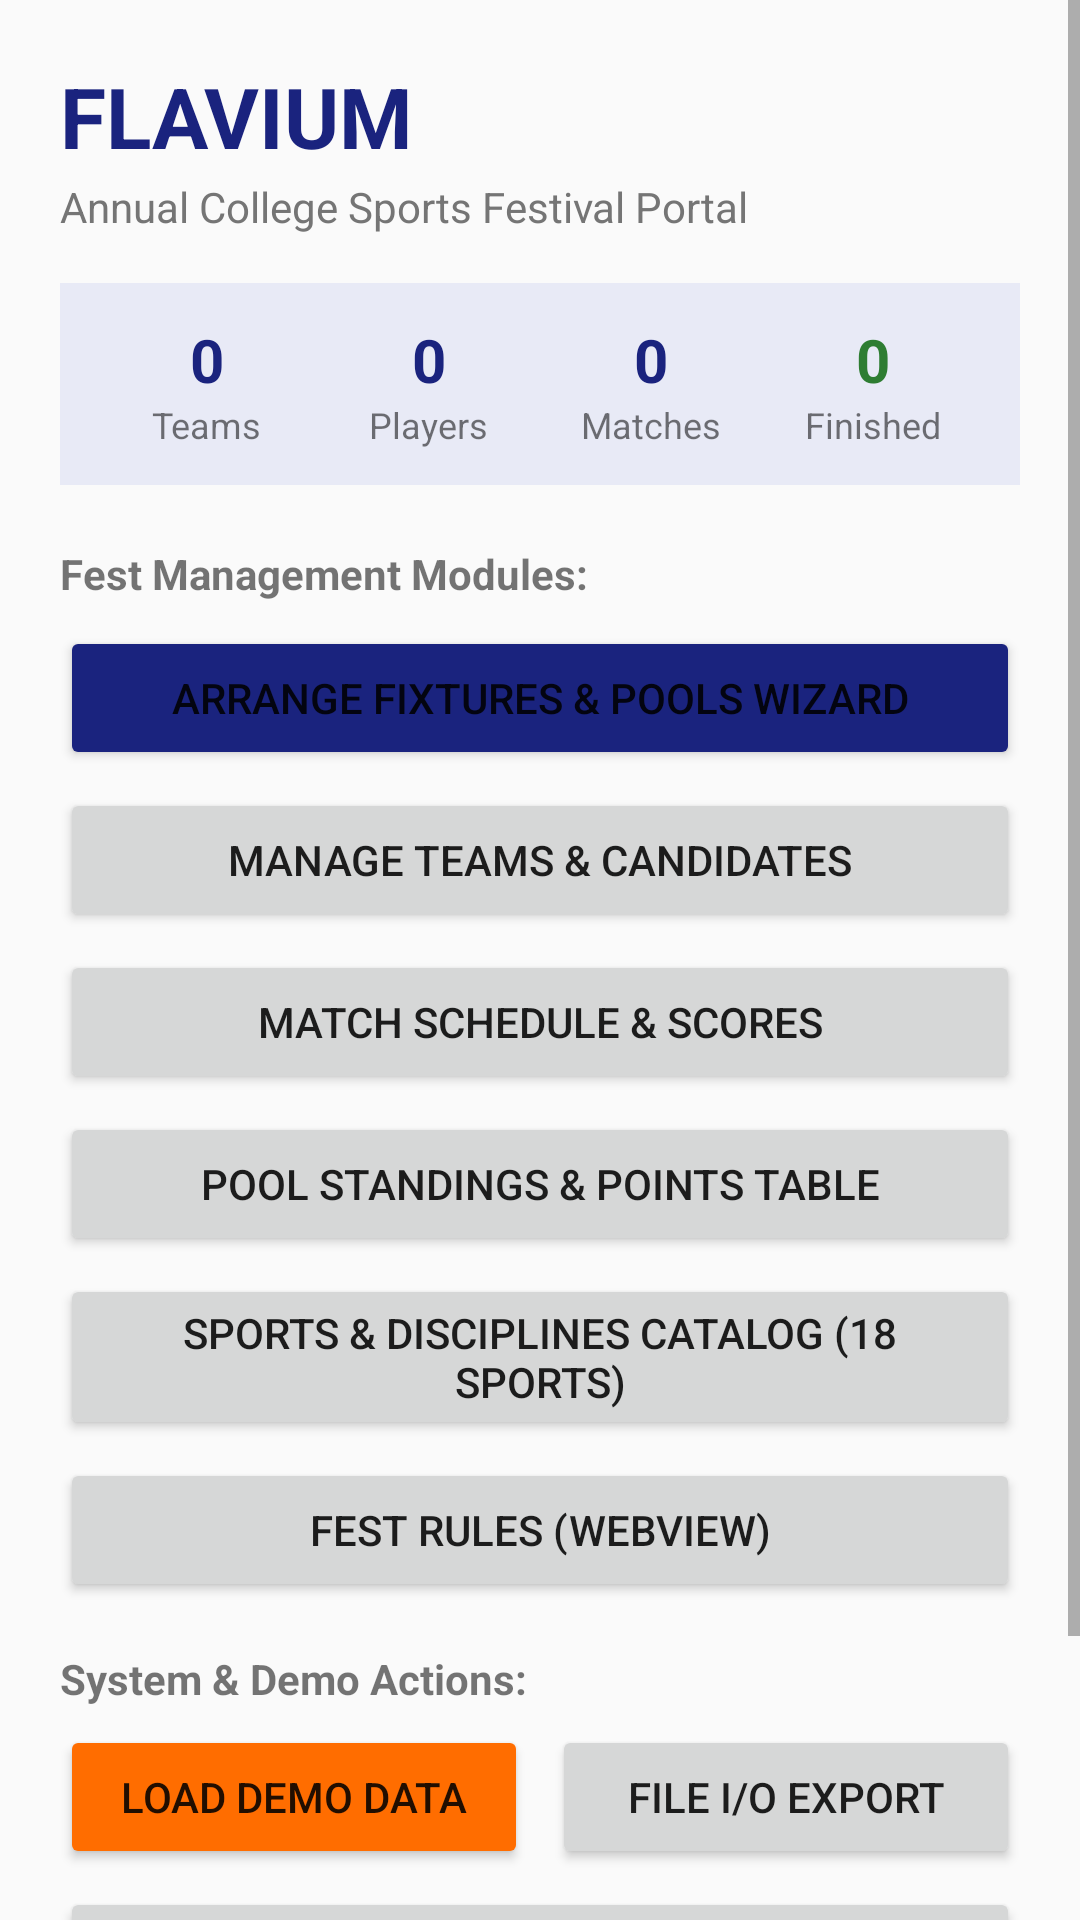

The Android layout XML behind this screen, and the referenced resources:
<!-- AndroidManifest.xml: application theme Theme.FlaviumSportsApp -->
<!-- res/layout/activity_main.xml -->
<?xml version="1.0" encoding="utf-8"?>
<ScrollView xmlns:android="http://schemas.android.com/apk/res/android"
    android:layout_width="match_parent"
    android:layout_height="match_parent"
    android:fitsSystemWindows="true"
    android:fillViewport="true">

    
    <LinearLayout
        android:layout_width="match_parent"
        android:layout_height="wrap_content"
        android:orientation="vertical"
        android:padding="20dp">

        
        <TextView
            android:layout_width="wrap_content"
            android:layout_height="wrap_content"
            android:text="FLAVIUM"
            android:textColor="@color/flavium_primary"
            android:textSize="28sp"
            android:textStyle="bold" />

        <TextView
            android:layout_width="wrap_content"
            android:layout_height="wrap_content"
            android:layout_marginTop="2dp"
            android:text="Annual College Sports Festival Portal"
            android:textColor="@color/text_secondary"
            android:textSize="14sp" />

        
        <LinearLayout
            android:layout_width="match_parent"
            android:layout_height="wrap_content"
            android:layout_marginTop="16dp"
            android:background="#E8EAF6"
            android:padding="12dp"
            android:orientation="horizontal">

            <LinearLayout
                android:layout_width="0dp"
                android:layout_height="wrap_content"
                android:layout_weight="1"
                android:gravity="center"
                android:orientation="vertical">

                <TextView
                    android:id="@+id/tvTotalTeams"
                    android:layout_width="wrap_content"
                    android:layout_height="wrap_content"
                    android:text="0"
                    android:textColor="@color/flavium_primary"
                    android:textSize="20sp"
                    android:textStyle="bold" />

                <TextView
                    android:layout_width="wrap_content"
                    android:layout_height="wrap_content"
                    android:text="Teams"
                    android:textSize="12sp" />
            </LinearLayout>

            <LinearLayout
                android:layout_width="0dp"
                android:layout_height="wrap_content"
                android:layout_weight="1"
                android:gravity="center"
                android:orientation="vertical">

                <TextView
                    android:id="@+id/tvTotalCandidates"
                    android:layout_width="wrap_content"
                    android:layout_height="wrap_content"
                    android:text="0"
                    android:textColor="@color/flavium_primary"
                    android:textSize="20sp"
                    android:textStyle="bold" />

                <TextView
                    android:layout_width="wrap_content"
                    android:layout_height="wrap_content"
                    android:text="Players"
                    android:textSize="12sp" />
            </LinearLayout>

            <LinearLayout
                android:layout_width="0dp"
                android:layout_height="wrap_content"
                android:layout_weight="1"
                android:gravity="center"
                android:orientation="vertical">

                <TextView
                    android:id="@+id/tvTotalFixtures"
                    android:layout_width="wrap_content"
                    android:layout_height="wrap_content"
                    android:text="0"
                    android:textColor="@color/flavium_primary"
                    android:textSize="20sp"
                    android:textStyle="bold" />

                <TextView
                    android:layout_width="wrap_content"
                    android:layout_height="wrap_content"
                    android:text="Matches"
                    android:textSize="12sp" />
            </LinearLayout>

            <LinearLayout
                android:layout_width="0dp"
                android:layout_height="wrap_content"
                android:layout_weight="1"
                android:gravity="center"
                android:orientation="vertical">

                <TextView
                    android:id="@+id/tvCompletedMatches"
                    android:layout_width="wrap_content"
                    android:layout_height="wrap_content"
                    android:text="0"
                    android:textColor="@color/status_green"
                    android:textSize="20sp"
                    android:textStyle="bold" />

                <TextView
                    android:layout_width="wrap_content"
                    android:layout_height="wrap_content"
                    android:text="Finished"
                    android:textSize="12sp" />
            </LinearLayout>
        </LinearLayout>

        
        <TextView
            android:layout_width="wrap_content"
            android:layout_height="wrap_content"
            android:layout_marginTop="20dp"
            android:text="Fest Management Modules:"
            android:textStyle="bold" />

        <Button
            android:id="@+id/btnArrangeFixtures"
            android:layout_width="match_parent"
            android:layout_height="wrap_content"
            android:layout_marginTop="8dp"
            android:text="Arrange Fixtures &amp; Pools Wizard"
            android:backgroundTint="@color/flavium_primary" />

        <Button
            android:id="@+id/btnTeams"
            android:layout_width="match_parent"
            android:layout_height="wrap_content"
            android:layout_marginTop="6dp"
            android:text="Manage Teams &amp; Candidates" />

        <Button
            android:id="@+id/btnFixtures"
            android:layout_width="match_parent"
            android:layout_height="wrap_content"
            android:layout_marginTop="6dp"
            android:text="Match Schedule &amp; Scores" />

        <Button
            android:id="@+id/btnStandings"
            android:layout_width="match_parent"
            android:layout_height="wrap_content"
            android:layout_marginTop="6dp"
            android:text="Pool Standings &amp; Points Table" />

        <Button
            android:id="@+id/btnSports"
            android:layout_width="match_parent"
            android:layout_height="wrap_content"
            android:layout_marginTop="6dp"
            android:text="Sports &amp; Disciplines Catalog (18 Sports)" />

        <Button
            android:id="@+id/btnRules"
            android:layout_width="match_parent"
            android:layout_height="wrap_content"
            android:layout_marginTop="6dp"
            android:text="Fest Rules (WebView)" />

        
        <TextView
            android:layout_width="wrap_content"
            android:layout_height="wrap_content"
            android:layout_marginTop="16dp"
            android:text="System &amp; Demo Actions:"
            android:textStyle="bold" />

        <LinearLayout
            android:layout_width="match_parent"
            android:layout_height="wrap_content"
            android:layout_marginTop="6dp"
            android:orientation="horizontal">

            <Button
                android:id="@+id/btnLoadDemo"
                android:layout_width="0dp"
                android:layout_height="wrap_content"
                android:layout_weight="1"
                android:layout_marginEnd="4dp"
                android:text="Load Demo Data"
                android:backgroundTint="@color/flavium_accent" />

            <Button
                android:id="@+id/btnExport"
                android:layout_width="0dp"
                android:layout_height="wrap_content"
                android:layout_weight="1"
                android:layout_marginStart="4dp"
                android:text="File I/O Export" />
        </LinearLayout>

        <Button
            android:id="@+id/btnVenueMap"
            android:layout_width="match_parent"
            android:layout_height="wrap_content"
            android:layout_marginTop="6dp"
            android:text="Venue Location (Google Maps)" />

        <Button
            android:id="@+id/btnClearData"
            android:layout_width="match_parent"
            android:layout_height="wrap_content"
            android:layout_marginTop="6dp"
            android:text="Reset / Clear Fest Data"
            android:textColor="#D32F2F"
            android:backgroundTint="#FFEBEE" />

    </LinearLayout>
</ScrollView>
<!-- resources referenced by this layout -->
<resources>
  <color name="flavium_accent">#FF6D00</color>
  <color name="flavium_primary">#1A237E</color>
  <color name="status_green">#2E7D32</color>
  <color name="text_secondary">#757575</color>
  <style name="Theme.FlaviumSportsApp" parent="Theme.AppCompat.Light.DarkActionBar">
          
          <item name="colorPrimary">@color/flavium_primary</item>
          <item name="colorPrimaryDark">@color/flavium_primary_dark</item>
          <item name="colorAccent">@color/flavium_accent</item>
      </style>
  <color name="flavium_primary_dark">#0D1342</color>
</resources>
